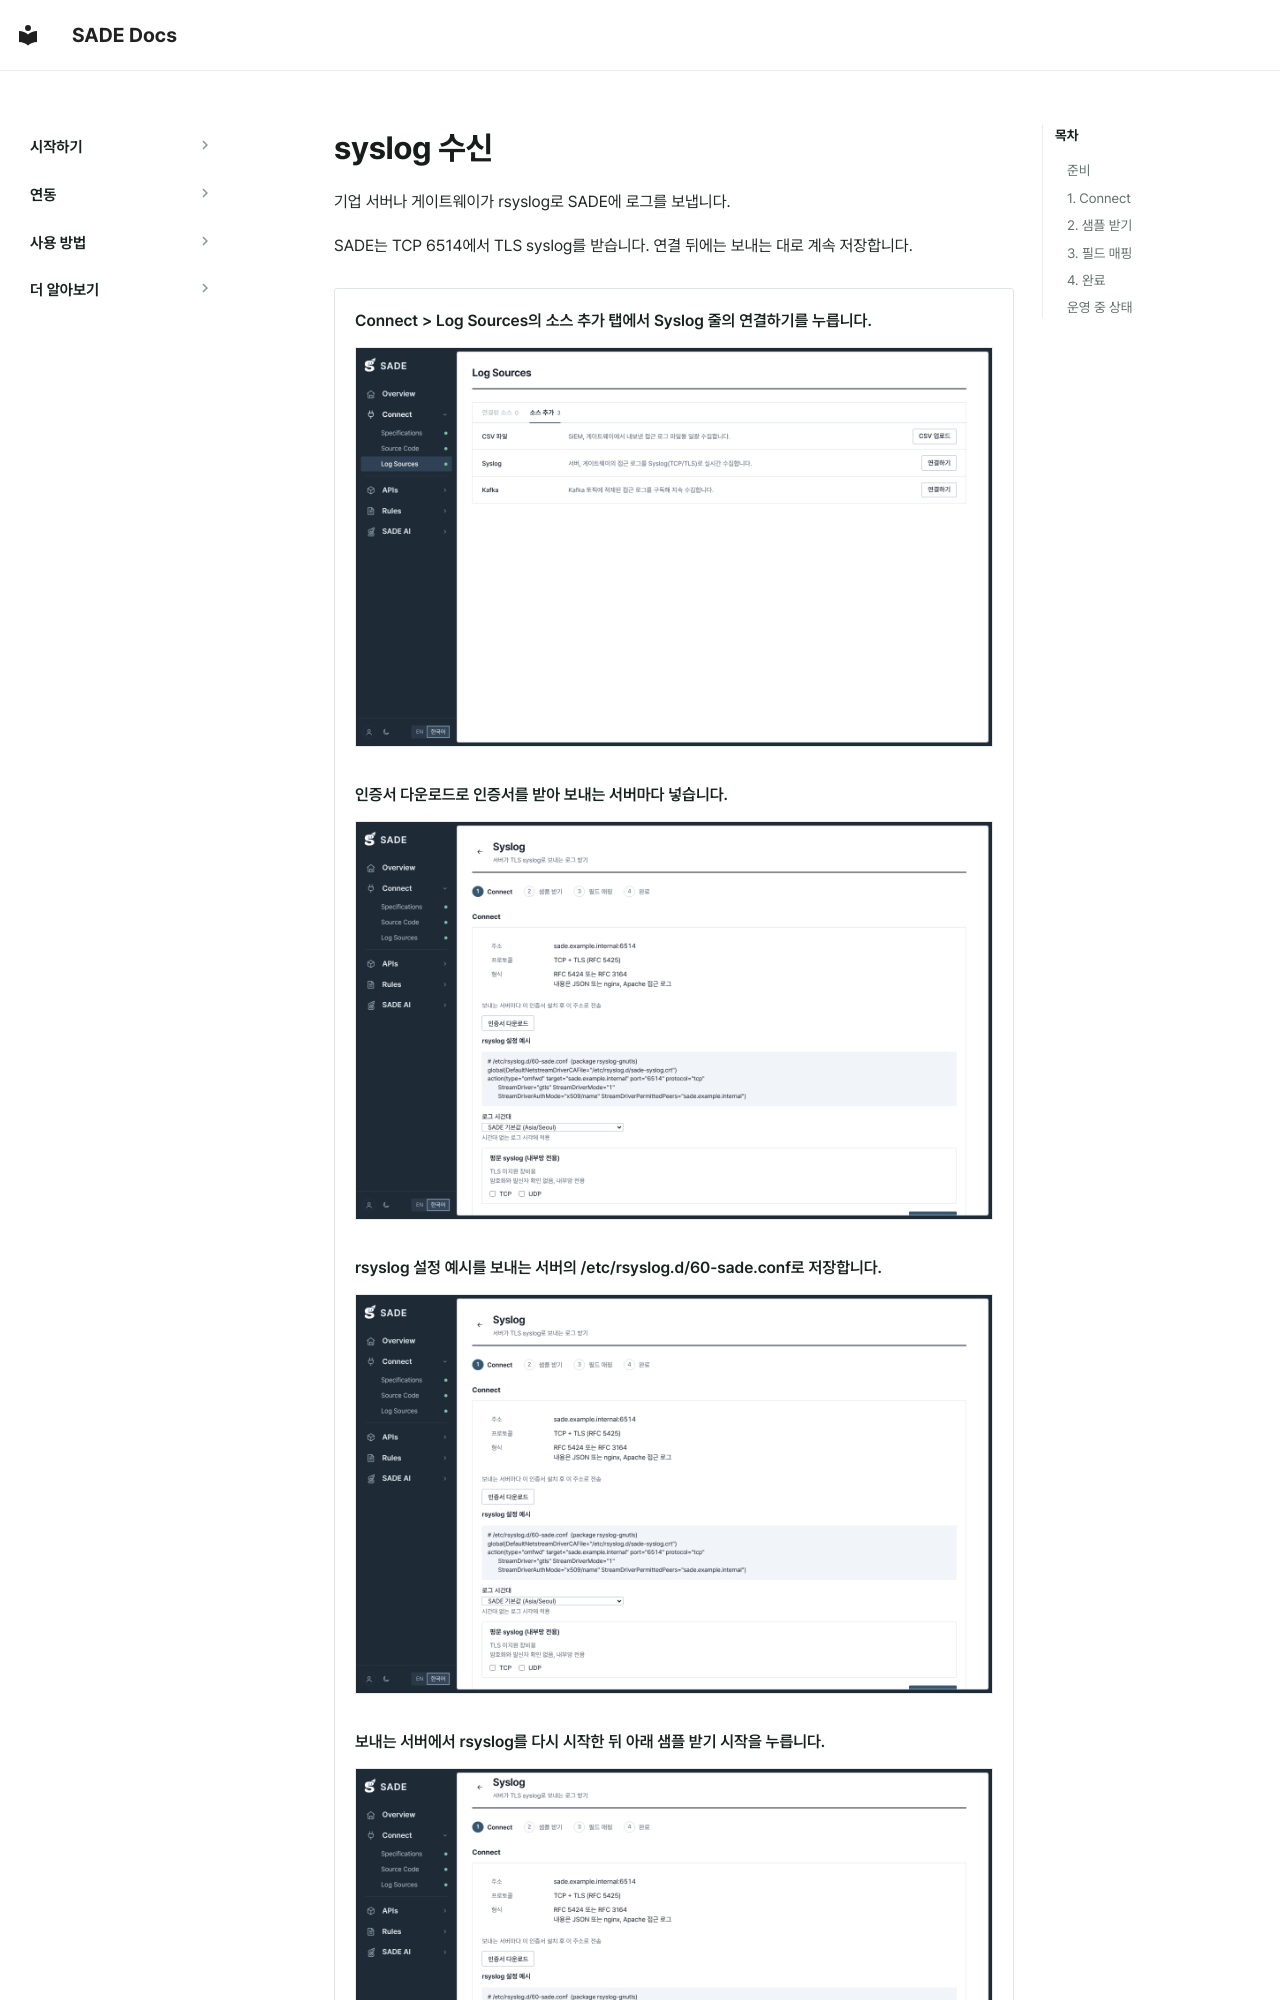

repository: BoB-15th-SADE/SADE-docs · page: ko/connect/logs-syslog/index.html · generator: mkdocs

# syslog 수신

기업 서버나 게이트웨이가 rsyslog로 SADE에 로그를 보냅니다.

SADE는 TCP 6514에서 TLS syslog를 받습니다. 연결 뒤에는 보내는 대로 계속 저장합니다.

<div class="sade-slides sade-walk" markdown>

<div class="sade-slide" markdown data-title="syslog 연결 열기" data-spot="88.95,27.02,5.48,3.78" data-url="/#/logs">

<p class="sade-say">Connect > Log Sources의 소스 추가 탭에서 Syslog 줄의 연결하기를 누릅니다.</p>

[![syslog 연결 열기](../../assets/screens/w-syslog-1.png){ loading=lazy }](../../assets/screens/w-syslog-1.png)

</div>

<div class="sade-slide" markdown data-title="인증서 받기" data-spot="19.81,48.81,8.25,3.78" data-url="/#/syslog">

<p class="sade-say">인증서 다운로드로 인증서를 받아 보내는 서버마다 넣습니다.</p>

[![인증서 받기](../../assets/screens/w-syslog-2.png){ loading=lazy }](../../assets/screens/w-syslog-2.png)

</div>

<div class="sade-slide" markdown data-title="rsyslog 설정" data-spot="19.81,57.84,74.62,13.7" data-url="/#/syslog">

<p class="sade-say">rsyslog 설정 예시를 보내는 서버의 /etc/rsyslog.d/60-sade.conf로 저장합니다.</p>

[![rsyslog 설정](../../assets/screens/w-syslog-3.png){ loading=lazy }](../../assets/screens/w-syslog-3.png)

</div>

<div class="sade-slide" markdown data-title="샘플 받기 시작" data-spot="86.94,95.25,7.48,3.78" data-url="/#/syslog">

<p class="sade-say">보내는 서버에서 rsyslog를 다시 시작한 뒤 아래 샘플 받기 시작을 누릅니다.</p>

[![샘플 받기 시작](../../assets/screens/w-syslog-4.png){ loading=lazy }](../../assets/screens/w-syslog-4.png)

</div>

<div class="sade-slide" markdown data-title="샘플 확인" data-spot="83.61,75.95,10.82,3.78" data-url="/#/syslog">

<p class="sade-say">받은 메시지와 형식을 확인하고 필드 매핑을 누릅니다.</p>

[![샘플 확인](../../assets/screens/w-syslog-5.png){ loading=lazy }](../../assets/screens/w-syslog-5.png)

</div>
